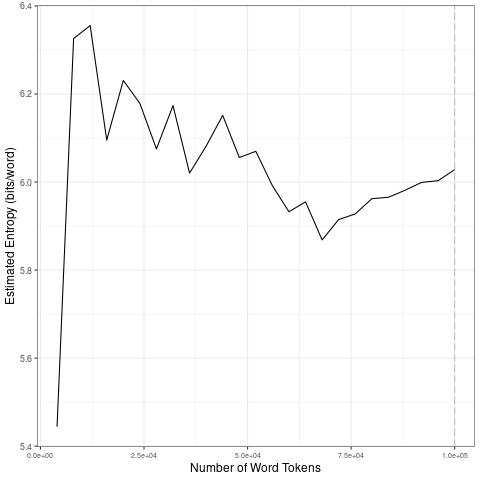

Values plotted in this chart, from the file beside it:
file, entropy.Corpus.Size, entropy.Entropy, sd.Corpus.Size, sd.SD
data/2021_by_en/2021-08-25_tokens_1-gram…, 4000, 5.444, 20000, 0.3752
data/2021_by_en/2021-08-25_tokens_1-gram…, 8000, 6.326, 40000, 0.06843
data/2021_by_en/2021-08-25_tokens_1-gram…, 12000, 6.355, 60000, 0.08282
data/2021_by_en/2021-08-25_tokens_1-gram…, 16000, 6.095, 80000, 0.03738
data/2021_by_en/2021-08-25_tokens_1-gram…, 20000, 6.231, 1e+05, 0.02372
data/2021_by_en/2021-08-25_tokens_1-gram…, 24000, 6.179, 20000, 0.3752
data/2021_by_en/2021-08-25_tokens_1-gram…, 28000, 6.075, 40000, 0.06843
data/2021_by_en/2021-08-25_tokens_1-gram…, 32000, 6.174, 60000, 0.08282
data/2021_by_en/2021-08-25_tokens_1-gram…, 36000, 6.02, 80000, 0.03738
data/2021_by_en/2021-08-25_tokens_1-gram…, 40000, 6.081, 1e+05, 0.02372
data/2021_by_en/2021-08-25_tokens_1-gram…, 44000, 6.151, 20000, 0.3752
data/2021_by_en/2021-08-25_tokens_1-gram…, 48000, 6.056, 40000, 0.06843
data/2021_by_en/2021-08-25_tokens_1-gram…, 52000, 6.07, 60000, 0.08282
data/2021_by_en/2021-08-25_tokens_1-gram…, 56000, 5.992, 80000, 0.03738
data/2021_by_en/2021-08-25_tokens_1-gram…, 60000, 5.933, 1e+05, 0.02372
data/2021_by_en/2021-08-25_tokens_1-gram…, 64000, 5.955, 20000, 0.3752
data/2021_by_en/2021-08-25_tokens_1-gram…, 68000, 5.868, 40000, 0.06843
data/2021_by_en/2021-08-25_tokens_1-gram…, 72000, 5.915, 60000, 0.08282
data/2021_by_en/2021-08-25_tokens_1-gram…, 76000, 5.928, 80000, 0.03738
data/2021_by_en/2021-08-25_tokens_1-gram…, 80000, 5.962, 1e+05, 0.02372
data/2021_by_en/2021-08-25_tokens_1-gram…, 84000, 5.965, 20000, 0.3752
data/2021_by_en/2021-08-25_tokens_1-gram…, 88000, 5.981, 40000, 0.06843
data/2021_by_en/2021-08-25_tokens_1-gram…, 92000, 5.999, 60000, 0.08282
data/2021_by_en/2021-08-25_tokens_1-gram…, 96000, 6.003, 80000, 0.03738
data/2021_by_en/2021-08-25_tokens_1-gram…, 1e+05, 6.028, 1e+05, 0.02372
